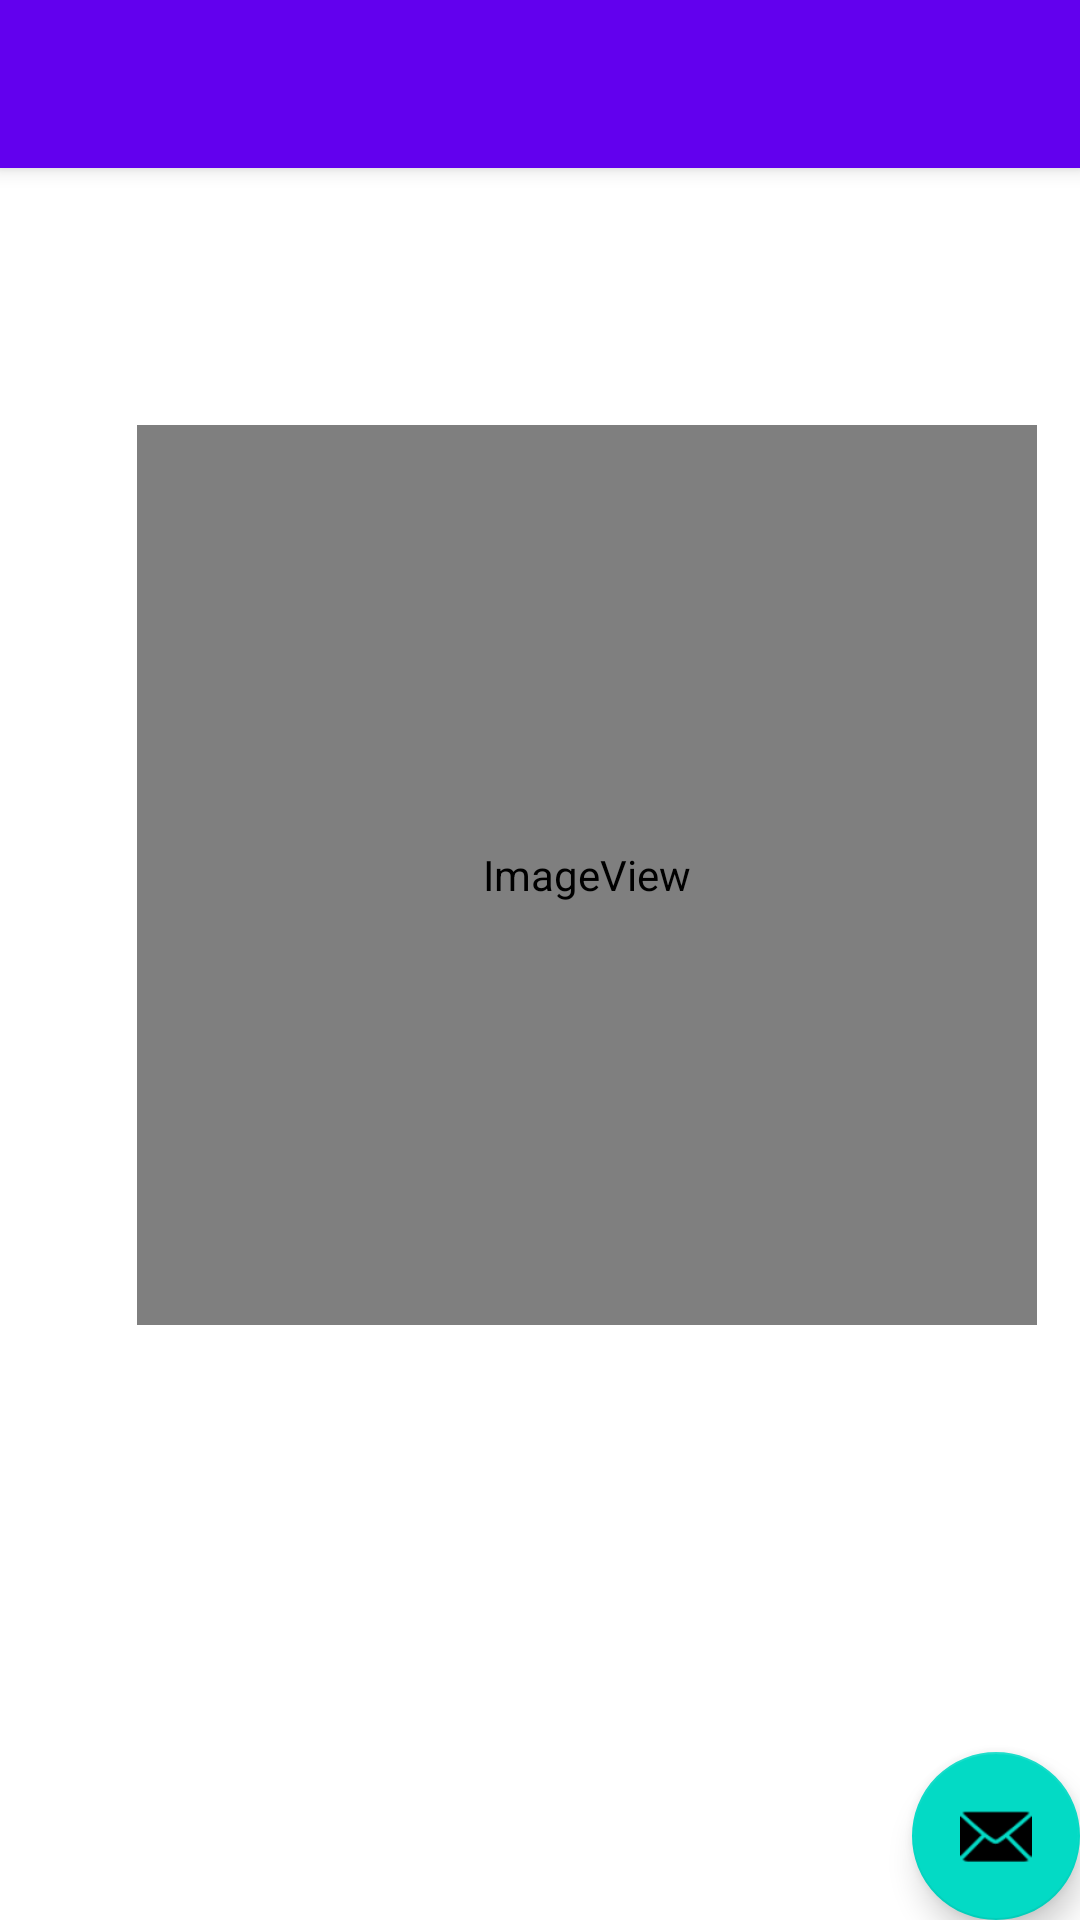

This screen was rendered from an Android layout file. Write that file and the resources it references.
<!-- AndroidManifest.xml: application theme Theme.Aula01TrocaJanelas -->
<!-- res/layout/activity_main2.xml -->
<?xml version="1.0" encoding="utf-8"?>
<androidx.coordinatorlayout.widget.CoordinatorLayout xmlns:android="http://schemas.android.com/apk/res/android"
    xmlns:app="http://schemas.android.com/apk/res-auto"
    xmlns:tools="http://schemas.android.com/tools"
    android:layout_width="match_parent"
    android:layout_height="match_parent"
    tools:context=".MainActivity2">

    <com.google.android.material.appbar.AppBarLayout
        android:layout_width="match_parent"
        android:layout_height="wrap_content"
        android:theme="@style/Theme.Aula01TrocaJanelas.AppBarOverlay">

        <androidx.appcompat.widget.Toolbar
            android:id="@+id/toolbar"
            android:layout_width="match_parent"
            android:layout_height="?attr/actionBarSize"
            android:background="?attr/colorPrimary"
            app:popupTheme="@style/Theme.Aula01TrocaJanelas.PopupOverlay" />

    </com.google.android.material.appbar.AppBarLayout>

    <include layout="@layout/content_main" />

    <com.google.android.material.floatingactionbutton.FloatingActionButton
        android:id="@+id/fab"
        android:layout_width="wrap_content"
        android:layout_height="wrap_content"
        android:layout_gravity="bottom|end"
        android:layout_margin="@dimen/fab_margin"
        app:srcCompat="@android:drawable/ic_dialog_email" />

</androidx.coordinatorlayout.widget.CoordinatorLayout>
<!-- res/layout/content_main.xml (included above) -->
<?xml version="1.0" encoding="utf-8"?>
<androidx.constraintlayout.widget.ConstraintLayout xmlns:android="http://schemas.android.com/apk/res/android"
    xmlns:app="http://schemas.android.com/apk/res-auto"
    xmlns:tools="http://schemas.android.com/tools"
    android:layout_width="match_parent"
    android:layout_height="match_parent"
    app:layout_behavior="@string/appbar_scrolling_view_behavior">

    <ImageView
        android:id="@+id/image01"
        android:layout_width="300dp"
        android:layout_height="300dp"
        android:layout_marginStart="75dp"
        android:layout_marginTop="162dp"
        android:layout_marginEnd="44dp"
        android:layout_marginBottom="275dp"
        android:contentDescription="Imagem Android"
        app:layout_constraintBottom_toBottomOf="parent"
        app:layout_constraintEnd_toEndOf="parent"
        app:layout_constraintStart_toStartOf="parent"
        app:layout_constraintTop_toTopOf="parent"
        app:srcCompat="@android:drawable/sym_def_app_icon" />
</androidx.constraintlayout.widget.ConstraintLayout>
<!-- resources referenced by this layout -->
<resources>
  <style name="Theme.Aula01TrocaJanelas.AppBarOverlay" parent="ThemeOverlay.AppCompat.Dark.ActionBar" />
  <style name="Theme.Aula01TrocaJanelas.PopupOverlay" parent="ThemeOverlay.AppCompat.Light" />
  <style name="Theme.Aula01TrocaJanelas" parent="Theme.MaterialComponents.DayNight.DarkActionBar">
          
          <item name="colorPrimary">@color/purple_500</item>
          <item name="colorPrimaryVariant">@color/purple_700</item>
          <item name="colorOnPrimary">@color/white</item>
          
          <item name="colorSecondary">@color/teal_200</item>
          <item name="colorSecondaryVariant">@color/teal_700</item>
          <item name="colorOnSecondary">@color/black</item>
          
          <item name="android:statusBarColor" tools:targetApi="l">?attr/colorPrimaryVariant</item>
          
      </style>
  <!-- not gathered from this repository: default colours our renderer supplied (Android Studio template values) -->
  <color name="purple_500">#FF6200EE</color>
  <color name="purple_700">#FF3700B3</color>
  <color name="teal_200">#FF03DAC5</color>
  <color name="teal_700">#FF018786</color>
  <color name="black">#FF000000</color>
  <color name="white">#FFFFFFFF</color>
</resources>
